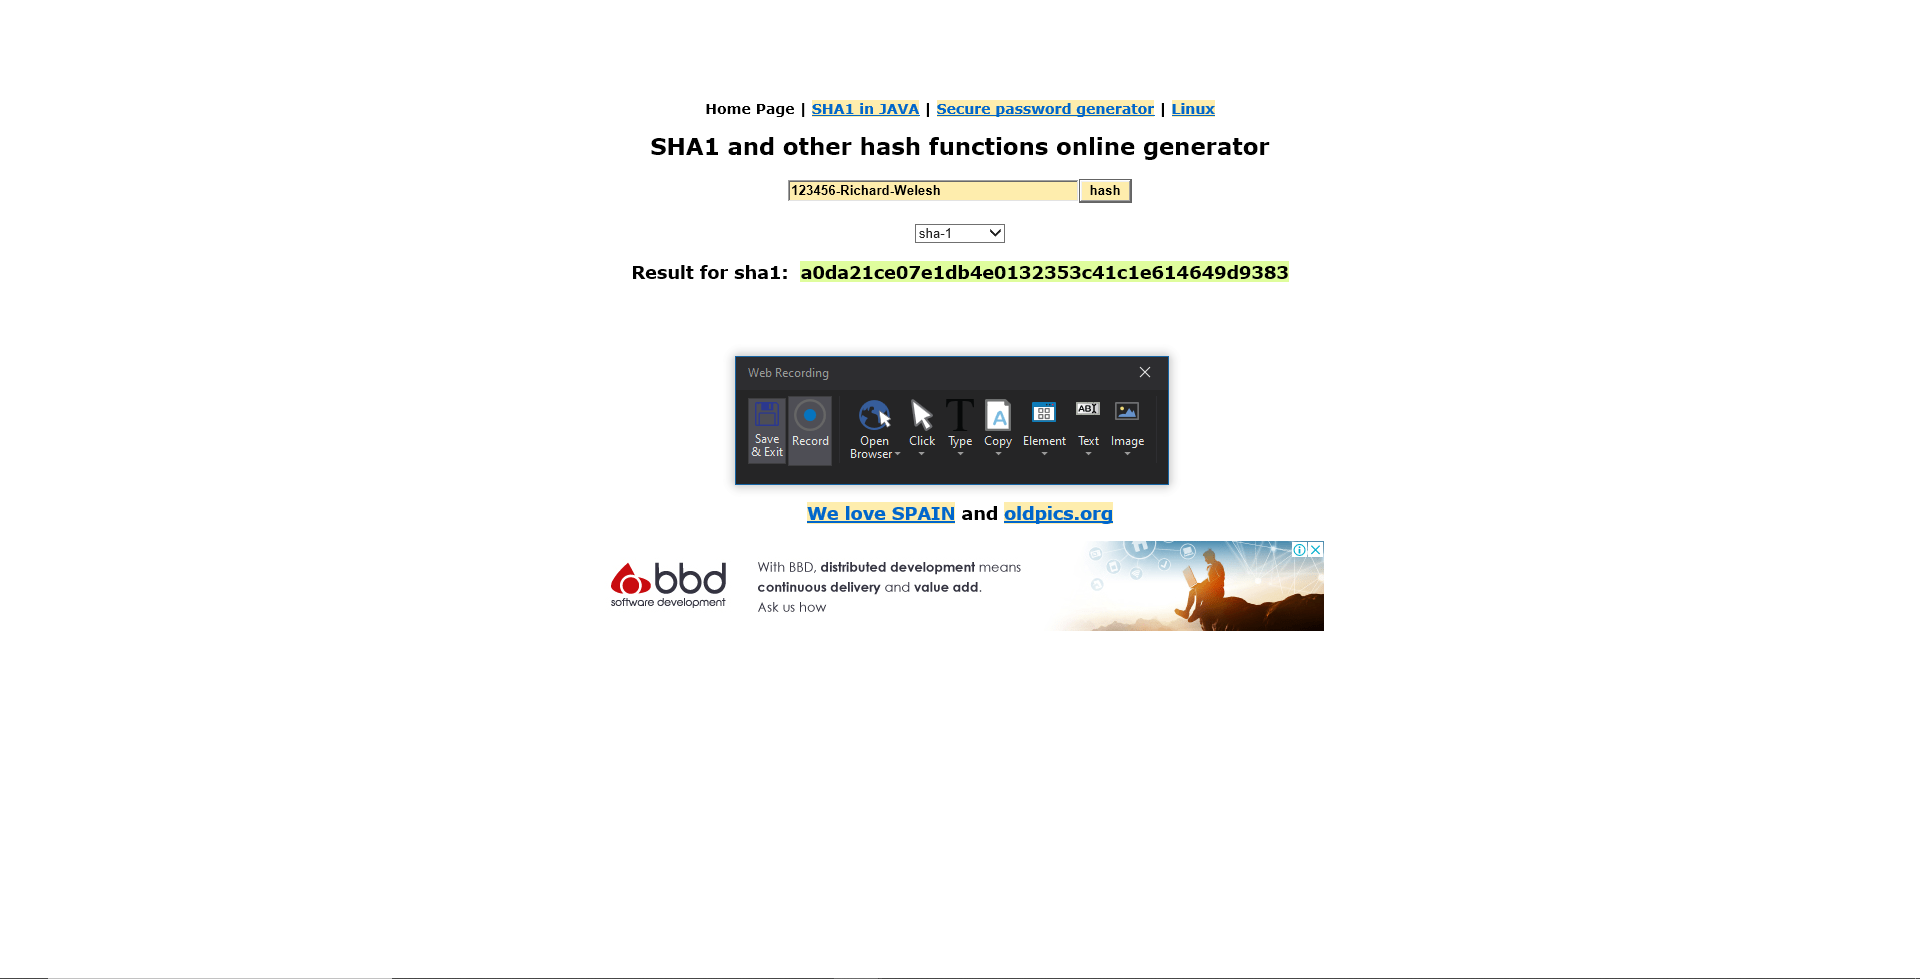
Task: RPA_Acme_Enterprise_Framework
Workflow: Generate_SHA1_encryption

Step 1: Attach Browser in window 'SHA1 online'

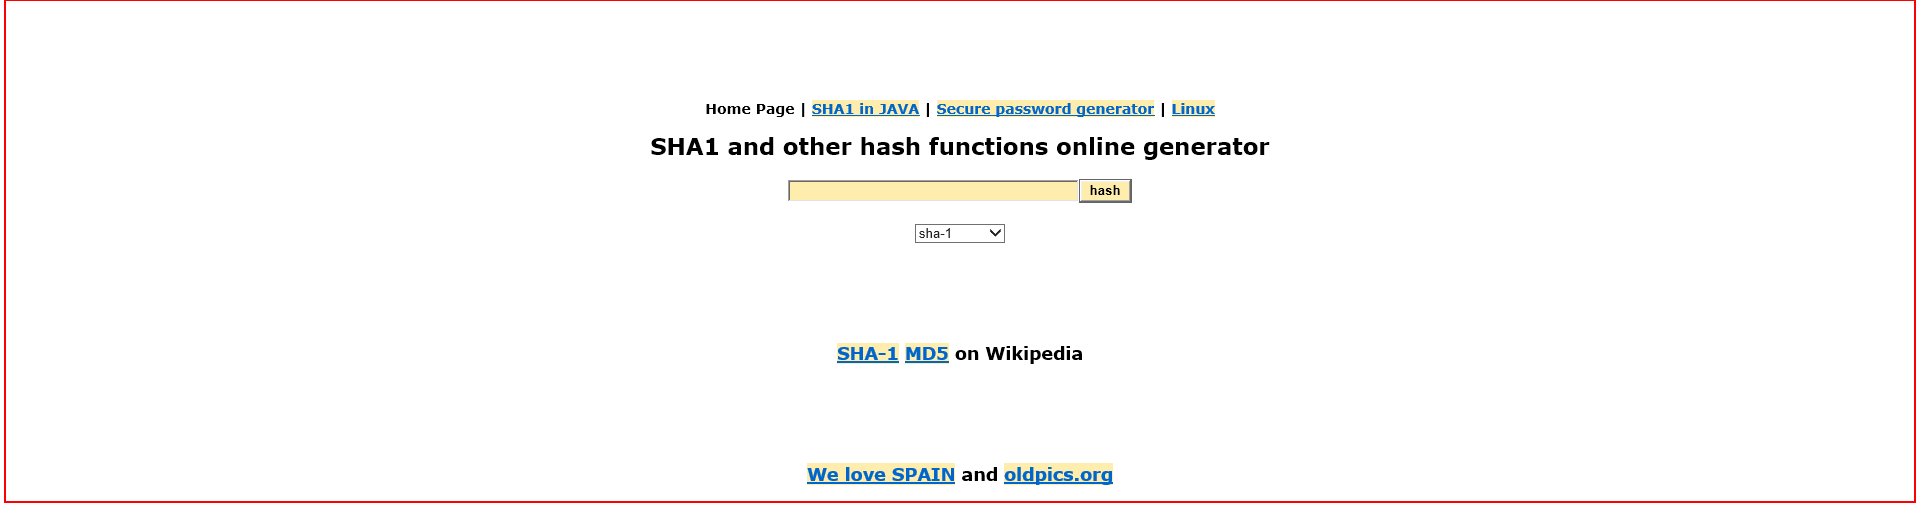
Step 2: click on the html

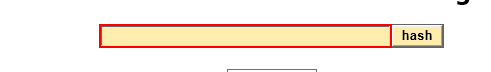
Step 3: type [in_CustInfo] into the text box

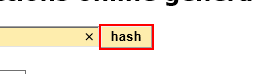
Step 4: click on the text box

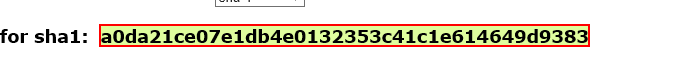
Step 5: get-text from the element

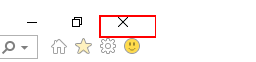
Step 6: click on the push button 'Close' in window 'SHA1 online - Internet Explorer' (iexplore.exe)